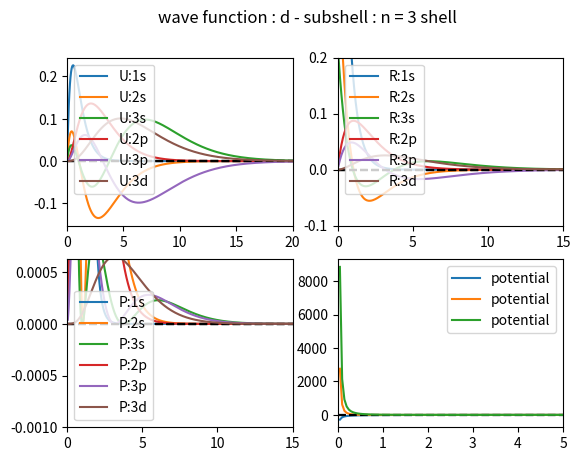

The matplotlib source for this figure:
import numpy as np
import matplotlib.pyplot as plt

# %%
n = 2000
h = 1973.0
m = 0.511e6
e = 3.795

r_max = 100
dd = np.linspace(1e-12, r_max, n+1)
d = dd[2]-dd[1]
pn = 3


def l_(n):
    l = []
    for i in range(n):
        l.append(i)
    return l


f = -(h**2)/(2*m*(d**2))


def V(e, r, l): return -(e**2)/r +((h**2)/(2*m))*((l*(l+1))/(r**2))


aa = []
for j in range(pn):
    a = np.zeros([n, n])
    for i in range(n):
        a[i][i] = -2*f + V(e, dd[i+1], l_(pn)[j])
        if (i == 0):
            a[i][i+1] = 1*f
        elif (i == n-1):
            a[i][i-1] = 1*f
        else:
            a[i][i-1] = 1*f
            a[i][i+1] = 1*f
    aa.append(a)
#print(aa[1])
evaluea=[]
eveca=[]
for i in range(pn):
    evalue, evec = np.linalg.eigh(aa[i])
    evaluea.append(evalue)
    eveca.append(evec)
for i in range(pn):
    print(f"\nfor l = {i}")
    for j in range(5):
        print("eigen energy for n =", j+1+i, ":", evaluea[i][j])
 
#print(aa[0])
#print(l_(pn)[0])
#print(eveca[1].T[0])

# %%
dd1 = np.linspace(d, r_max, n)

subs=["s","p","d","e","f","g"]
for w in range(pn):
    for j in range(pn-w):
        U = (-1)**(j+1)*eveca[w].T[j]
        R_ = U/dd1
        P_d = R_**2
        plt.subplot(2, 2, 1)
        plt.axhline(y=0, c="black", linestyle="dashed")
        plt.plot(dd1, U, label=(f"U:{w+j+1}"+str(subs[w])))
        plt.xlim([0, 20])
        plt.legend(loc="best")
        
        plt.subplot(2, 2, 2)
        plt.axhline(y=0, c="black", linestyle="dashed")
        plt.plot(dd1, R_, label=(f"R:{w+j+1}"+str(subs[w])))
        plt.xlim([0, 15])
        plt.ylim([-0.1,0.2])
        #plt.ylim([-0.1,(w+1)**-2])
        plt.legend(loc="best")
        
        plt.subplot(2, 2, 3)
        plt.axhline(y=0, c="black", linestyle="dashed")
        plt.plot(dd1, P_d, label=(f"P:{w+j+1}"+str(subs[w])))
        plt.xlim([0, 15])
        plt.ylim([-0.001,0.01*(w+2)**-2])
        plt.legend(loc="best")
        
    plt.subplot(2, 2, 4)
    plt.axhline(y=0, c="black", linestyle="dashed")
    plt.plot(dd1, V(e, dd1,l_(pn)[w]), label="potential")
    plt.xlim([0, 5])
    plt.legend(loc="best")
        
    plt.suptitle(("wave function : "+str(subs[w])+f" - subshell : n = {pn} shell"))
    plt.show()

